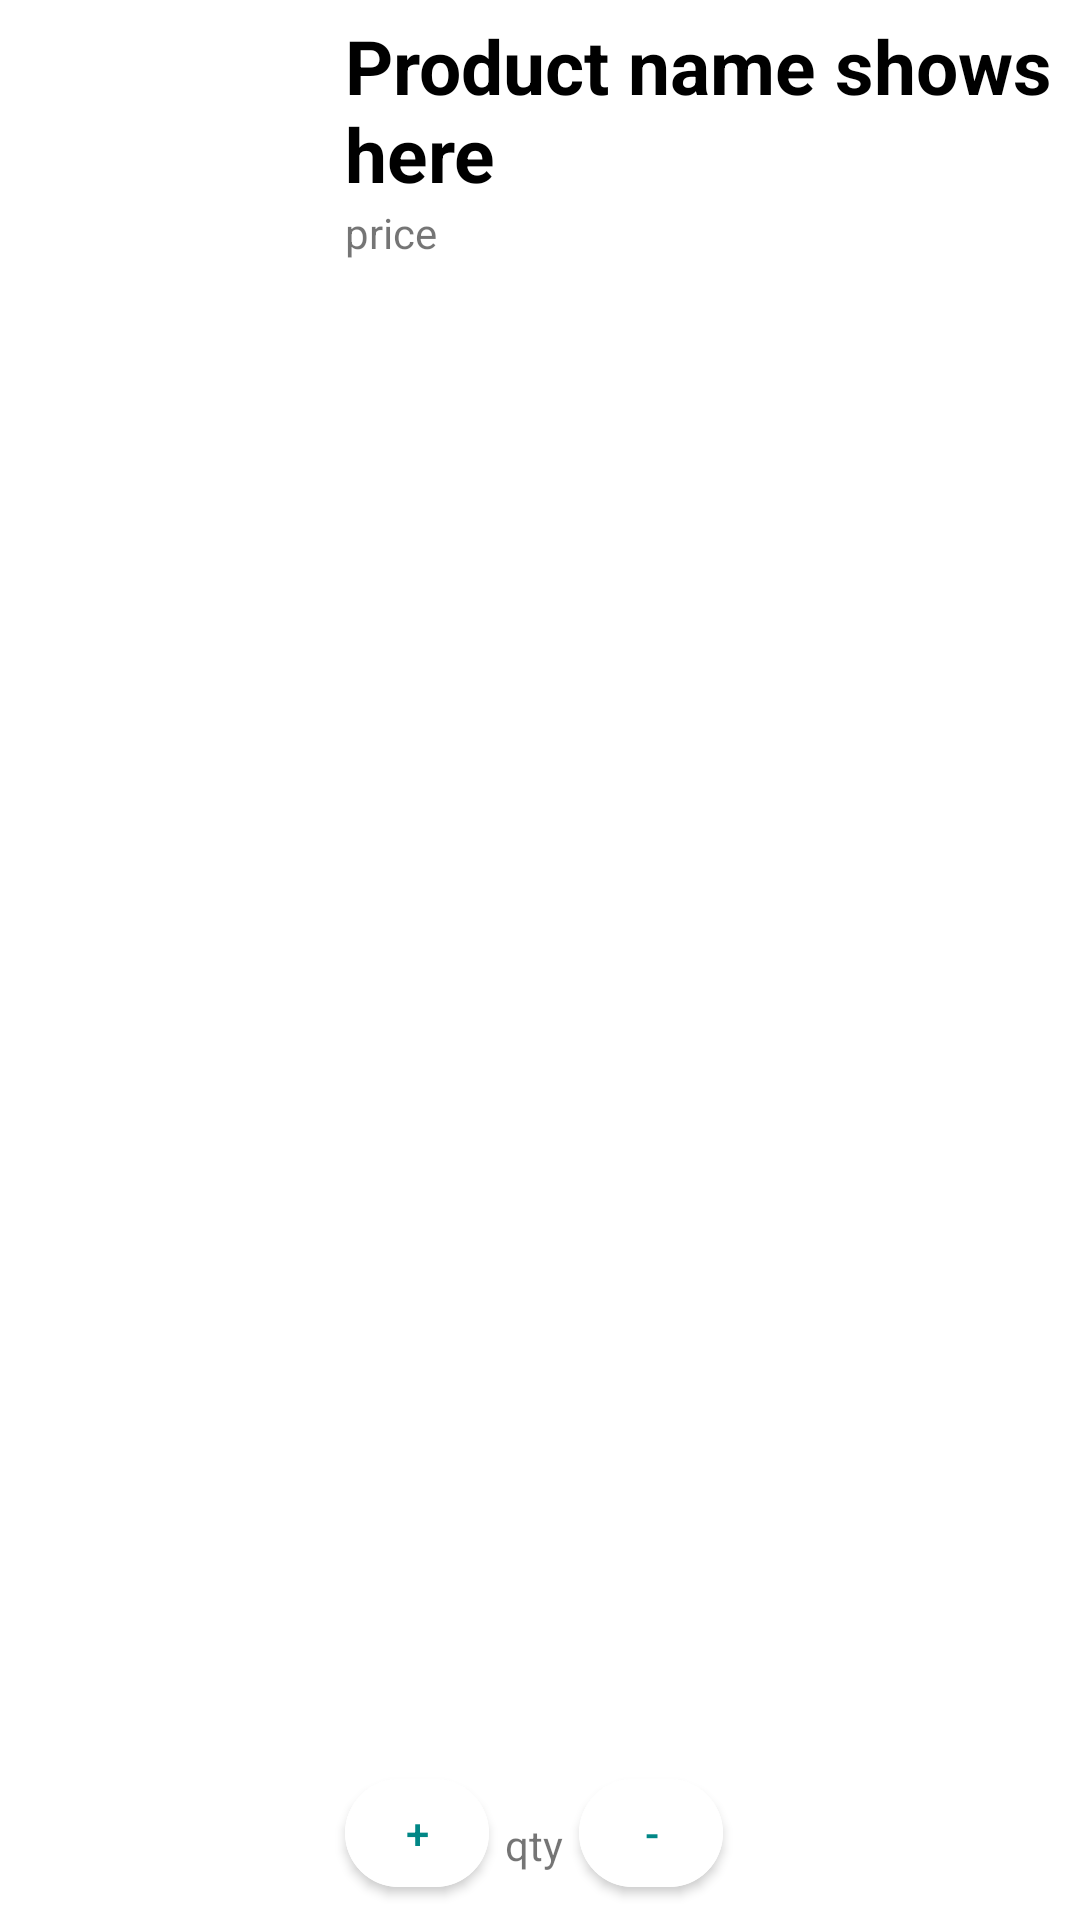

Write the Android layout XML for this screen, with the resource values it uses.
<!-- AndroidManifest.xml: application theme Theme.SELLME -->
<!-- res/layout/layout_cart.xml -->
<?xml version="1.0" encoding="utf-8"?>
<androidx.constraintlayout.widget.ConstraintLayout xmlns:android="http://schemas.android.com/apk/res/android"
    android:layout_width="match_parent"
    android:layout_height="wrap_content"
    xmlns:app="http://schemas.android.com/apk/res-auto"
    android:padding="5dp">

    <ImageView
        android:id="@+id/image"
        android:layout_width="100dp"
        android:layout_height="100dp"
        android:src="@drawable/ic_placeholder"
        app:layout_constraintLeft_toLeftOf="parent"
        app:layout_constraintTop_toTopOf="parent"/>

    <TextView
        android:id="@+id/product_name"
        android:layout_width="0dp"
        android:layout_height="wrap_content"
        android:text="Product name shows here"
        android:textColor="@color/black"
        android:textStyle="bold"
        android:textSize="25dp"
        app:layout_constraintStart_toEndOf="@id/image"
        app:layout_constraintTop_toTopOf="parent"
        android:layout_marginLeft="10dp"
        app:layout_constraintEnd_toEndOf="parent"/>

    <TextView
        android:id="@+id/price"
        android:layout_width="0dp"
        android:layout_height="wrap_content"
        android:text="price"
        app:layout_constraintStart_toStartOf="@id/product_name"
        app:layout_constraintTop_toBottomOf="@id/product_name"/>

    <com.google.android.material.button.MaterialButton
        android:id="@+id/increase_quantity"
        android:layout_width="48dp"
        android:layout_height="48dp"
        android:text=" + "
        app:cornerRadius="360dp"
        android:textColor="@color/teal_200"
        android:backgroundTint="@color/white"
        app:layout_constraintBottom_toBottomOf="parent"
        app:layout_constraintStart_toStartOf="@id/product_name" />
    <TextView
        android:id="@+id/quantity"
        android:layout_width="30dp"
        android:layout_height="40dp"
        android:text="qty"
        android:gravity="center"
        app:layout_constraintStart_toEndOf="@id/increase_quantity"
        app:layout_constraintBottom_toBottomOf="parent"/>

    <com.google.android.material.button.MaterialButton
        android:id="@+id/decrease_quantity"
        android:layout_width="48dp"
        android:layout_height="48dp"
        android:text=" - "

        android:textColor="@color/teal_200"
        android:backgroundTint="@color/white"
        app:cornerRadius="360dp"
        app:layout_constraintBottom_toBottomOf="parent"
        app:layout_constraintStart_toEndOf="@id/quantity" />

    <com.google.android.material.button.MaterialButton
        android:id="@+id/delete"
        android:layout_width="48dp"
        android:layout_height="48dp"

        android:background="@drawable/ic_baseline_delete_24"
        app:layout_constraintBottom_toBottomOf="parent"
        app:layout_constraintEnd_toEndOf="parent" />





</androidx.constraintlayout.widget.ConstraintLayout>
<!-- resources referenced by this layout -->
<resources>
  <color name="black">#FF000000</color>
  <color name="teal_200">#FF018786</color>
  <color name="white">#FFFFFFFF</color>
  <style name="Theme.SELLME" parent="Theme.MaterialComponents.DayNight.DarkActionBar">
          
          <item name="colorPrimary">@color/pink_500</item>
          <item name="colorPrimaryVariant">@color/pink_700</item>
          <item name="colorOnPrimary">@color/white</item>
          
          <item name="colorSecondary">@color/teal_200</item>
          <item name="colorSecondaryVariant">@color/teal_700</item>
          <item name="colorOnSecondary">@color/black</item>
          
          <item name="android:statusBarColor">?attr/colorPrimaryVariant</item>
          
      </style>
  <color name="pink_500">#AF00EE</color>
  <color name="pink_700">#AD00B3</color>
  <color name="teal_700">#FF018786</color>
</resources>
